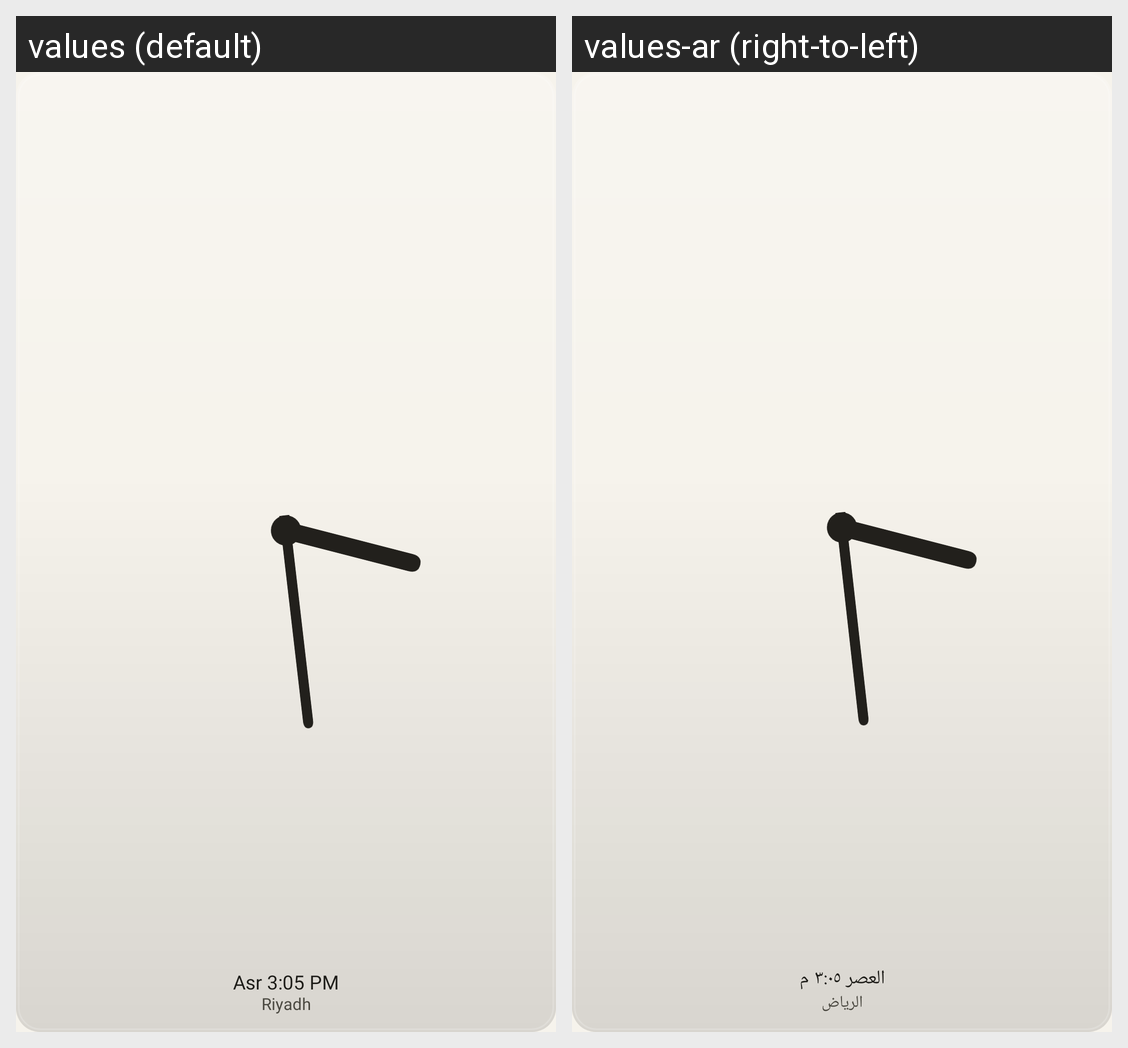

Locale-by-locale string values for the Android screen shown in this grid:
Android screen res/layout/w_analog_dark_kb.xml rendered under 2 locales, left to right: values (default), values-ar (right-to-left). Device: Nexus 5 (rendered at 1080×1920; each locale shown at half size, 540×960, under a caption strip naming it); theme Theme.Sakina.
Strings drawn on this screen, with the default value and each locale's value (text and hints the layout hard-codes, and strings that could not be matched under every locale, appear in the picture but are not listed):

w_sample_name_time
  values: Asr 3:05 PM
  values-ar: العصر ٣:٠٥ م

w_sample_place
  values: Riyadh
  values-ar: الرياض
